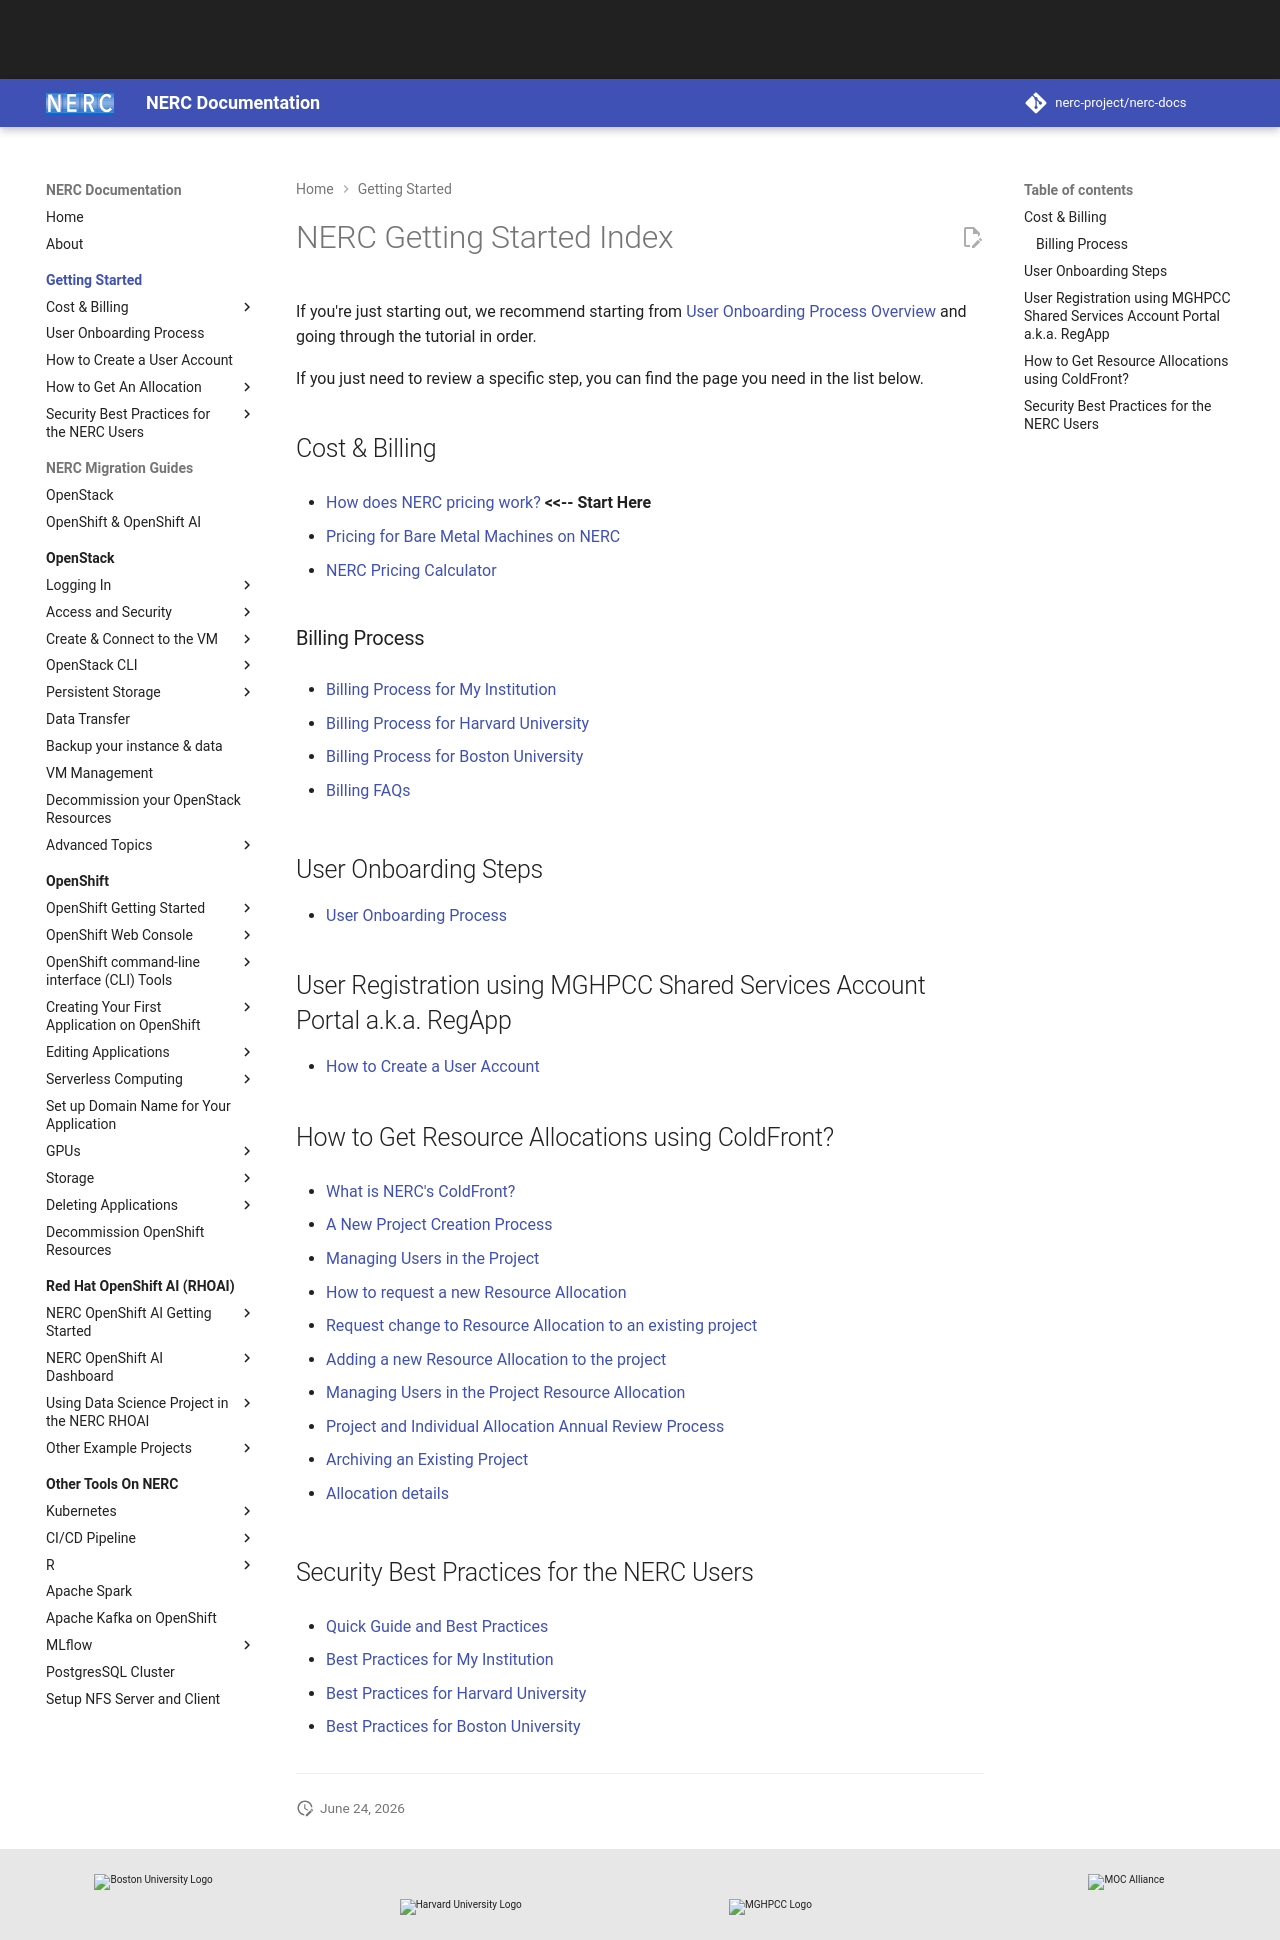

repository: nerc-project/nerc-docs · page: get-started/index.html · generator: mkdocs

# NERC Getting Started Index

If you're just starting out, we recommend starting from
[User Onboarding Process Overview](user-onboarding-on-NERC.md) and going through
the tutorial in order.

If you just need to review a specific step, you can find the page you need in
the list below.

## Cost & Billing

- [How does NERC pricing work?](cost-billing/how-pricing-works.md)
    **<<-- Start Here**

- [Pricing for Bare Metal Machines on NERC](cost-billing/pricing-for-bare-metal-machines.md)

- [NERC Pricing Calculator](cost-billing/nerc-pricing-calculator.md)

### Billing Process

- [Billing Process for My Institution](cost-billing/billing-process-for-my-institution.md)

- [Billing Process for Harvard University](cost-billing/billing-process-for-harvard.md)

- [Billing Process for Boston University](cost-billing/billing-process-for-bu.md)

- [Billing FAQs](cost-billing/billing-faqs.md)

## User Onboarding Steps

- [User Onboarding Process](user-onboarding-on-NERC.md)

## User Registration using MGHPCC Shared Services Account Portal a.k.a. RegApp

- [How to Create a User Account](create-a-user-portal-account.md)

## How to Get Resource Allocations using ColdFront?

- [What is NERC's ColdFront?](allocation/coldfront.md)

- [A New Project Creation Process](allocation/adding-a-project.md)

- [Managing Users in the Project](allocation/manage-users-to-a-project.md)

- [How to request a new Resource Allocation](allocation/requesting-an-allocation.md)

- [Request change to Resource Allocation to an existing project](allocation/allocation-change-request.md)

- [Adding a new Resource Allocation to the project](allocation/adding-a-new-allocation.md)

- [Managing Users in the Project Resource Allocation](allocation/managing-users-to-an-allocation.md)

- [Project and Individual Allocation Annual Review Process](allocation/project-and-allocation-review.md)

- [Archiving an Existing Project](allocation/archiving-a-project.md)

- [Allocation details](allocation/allocation-details.md)

## Security Best Practices for the NERC Users

- [Quick Guide and Best Practices](best-practices/best-practices.md)

- [Best Practices for My Institution](best-practices/best-practices-for-my-institution.md)

- [Best Practices for Harvard University](best-practices/best-practices-for-harvard.md)

- [Best Practices for Boston University](best-practices/best-practices-for-bu.md)

---
